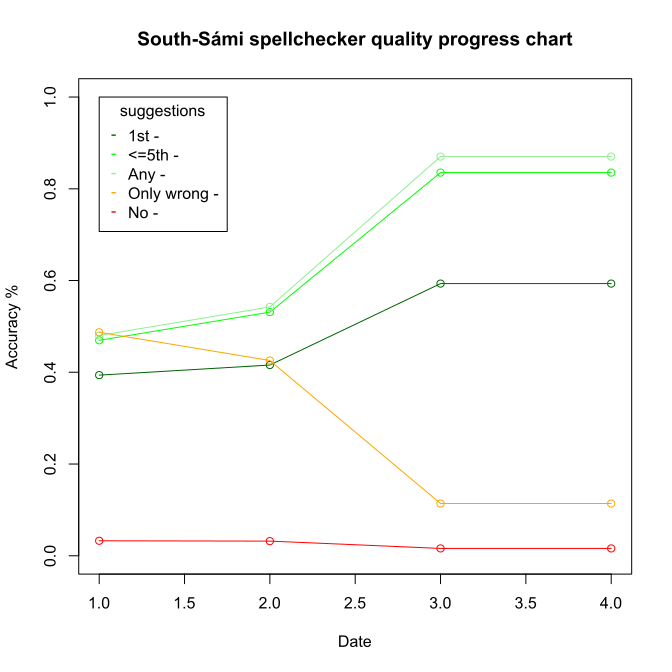

The data file committed next to this chart (first rows):
id	date	tag/branch	top1	top5	worse	no suggs	wrong suggs
divvun-4.0.1	2020-11-18T05:11:19.049932001+01:00	v4.0.1	519	619	633	43	642
divvuun-4.1	2020-11-18T05:11:50.322525198+01:00	v4.1	548	700	715	42	561
d5e0891f3	2020-11-18T04:48:19.661556110+01:00	develop	782	1101	1147	21	150
a369fa4cb	2020-12-04T03:47:44.713649943+01:00	develop	782	1101	1147	21	150
